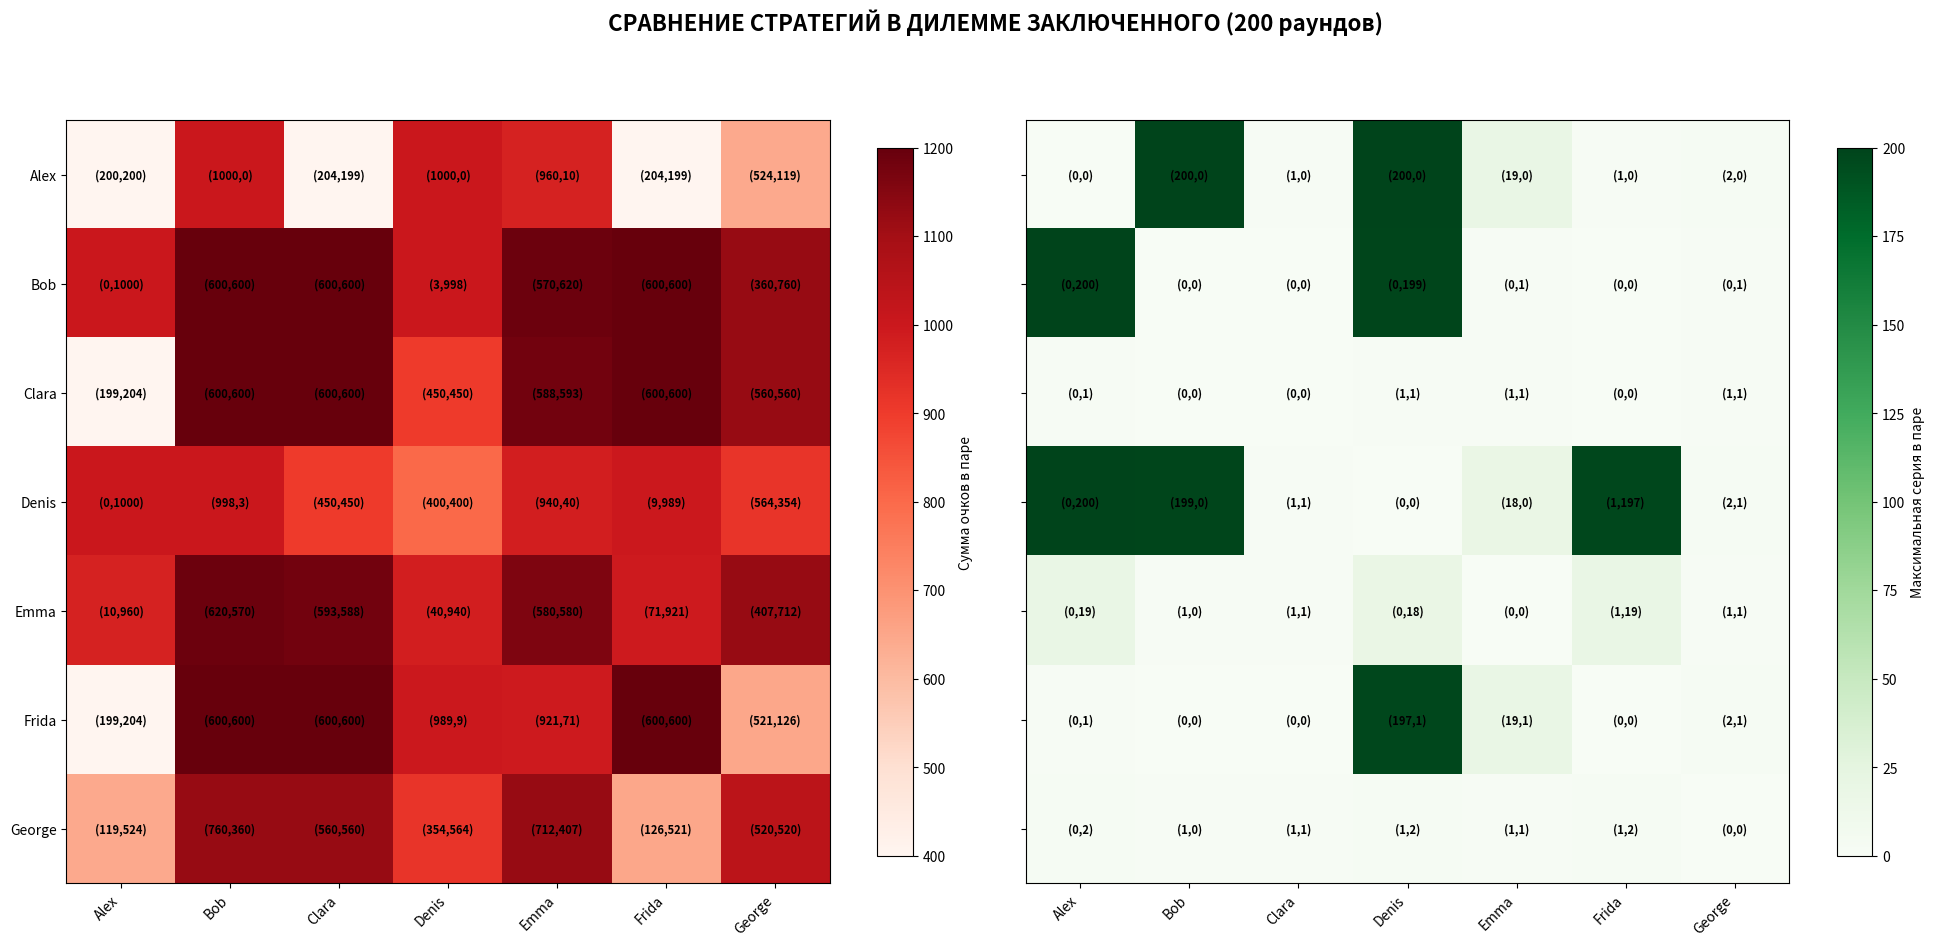

Python code for this plot:
import matplotlib.pyplot as plt
import numpy as np


ROUNDS_COUNT = 200
WINNING_TABLE = [[3, 0], [5, 1]]

#history1 - история игрока
#history2 - история оппонента

def Alex(history1: list, history2: list) -> int:
    return 1

def Bob(history1: list, history2: list) -> int:
    return 0

def Clara(history1: list, history2: list) -> int:
    if len(history1) == 0:
        return 0
    else:
        return history2[-1]
    
def Denis(history1: list, history2: list) -> int:
    if len(history1) == 0:
        return 0
    else:
        return 1 - history2[-1]

def Emma(history1: list, history2: list) -> int:
    if len(history1) == 0: 
        return 0
    elif (len(history1) + 1) % 20 == 0:
        return 1
    else: return 0

def Frida(history1: list, history2: list) -> int:
    if len(history1) == 0:
        return 0
    elif 1 in history2: 
        return 1
    else: return 0

def George(history1: list, history2: list) -> int:
    if len(history2) == 0: 
        return 0
    elif len(history2) == 1:
        return ((1 + history2[-1])) % 2
    return (((len(history1) % 5) + history2[-1]) * (len(history1) % 5 + history2[-2])) % 2

def game(strategy1, strategy2):
    history1 = []
    history2 = []
    gamer1_score = 0
    gamer2_score = 0

    max_series1 = 0
    max_series2 = 0
    series1 = 0
    series2 = 0
    for i in range(ROUNDS_COUNT):
        history1.append(strategy1(history1, history2))
        history2.append(strategy2(history2, history1[0: -1]))

        i, j = history1[-1], history2[-1]
        gamer1_score += WINNING_TABLE[i][j]
        gamer2_score += WINNING_TABLE[j][i]

        if WINNING_TABLE[i][j] == WINNING_TABLE[1][0]:
            series1 += 1
            series2 = 0
            max_series1 = max(max_series1, series1)
        elif WINNING_TABLE[j][i] == WINNING_TABLE[1][0]:
            series1 = 0
            series2 += 1
            max_series2 = max(max_series2, series2)
        else: 
            series1 = 0
            series2 = 0

    return [(gamer1_score, gamer2_score), (max_series1, max_series2)]


def create_results_matrix(strategies):
    n = len(strategies)
    score_matrix = np.zeros((n, n, 2))
    series_matrix = np.zeros((n, n, 2))
    
    strategy_names = [s.__name__ for s in strategies]
    
    for i, strat1 in enumerate(strategies):
        for j, strat2 in enumerate(strategies):
            scores, series = game(strat1, strat2)
            score_matrix[i, j, 0] = scores[0] 
            score_matrix[i, j, 1] = scores[1] 
            series_matrix[i, j, 0] = series[0]
            series_matrix[i, j, 1] = series[1]
    
    return strategy_names, score_matrix, series_matrix

def create_combined_plot(strategy_names, score_matrix, series_matrix):    
    n = len(strategy_names)
    
    fig, (ax1, ax2) = plt.subplots(1, 2, figsize=(20, 10))
    

    
    total_scores = score_matrix[:,:,0] + score_matrix[:,:,1]
    im1 = ax1.imshow(total_scores, cmap='Reds', aspect='equal')
    for i in range(n):
        for j in range(n):
            score_i = int(score_matrix[i, j, 0])
            score_j = int(score_matrix[i, j, 1])
            
            text = ax1.text(j, i, f'({score_i},{score_j})',
                          ha='center', va='center', fontsize=8,
                          fontweight='bold')
    ax1.set_xticks(np.arange(n))
    ax1.set_yticks(np.arange(n))
    ax1.set_xticklabels(strategy_names, rotation=45, ha='right')
    ax1.set_yticklabels(strategy_names)
    
    cbar1 = plt.colorbar(im1, ax=ax1, shrink=0.8)
    cbar1.set_label('Сумма очков в паре')
    

    
    max_series = np.maximum(series_matrix[:,:,0], series_matrix[:,:,1])
    im2 = ax2.imshow(max_series, cmap='Greens', aspect='equal')
    
    for i in range(n):
        for j in range(n):
            series_i = int(series_matrix[i, j, 0])
            series_j = int(series_matrix[i, j, 1])
            
            text = ax2.text(j, i, f'({series_i},{series_j})',
                          ha='center', va='center', fontsize=8,
                          fontweight='bold')
    ax2.set_xticks(np.arange(n))
    ax2.set_yticks(np.arange(n))
    ax2.set_xticklabels(strategy_names, rotation=45, ha='right')
    ax2.set_yticklabels([])
    
    cbar2 = plt.colorbar(im2, ax=ax2, shrink=0.8)
    cbar2.set_label('Максимальная серия в паре')
    

    plt.suptitle(f'СРАВНЕНИЕ СТРАТЕГИЙ В ДИЛЕММЕ ЗАКЛЮЧЕННОГО ({ROUNDS_COUNT} раундов)', 
                fontsize=16, fontweight='bold', y=0.95)
    
    plt.tight_layout()
    plt.subplots_adjust(top=0.9)
    plt.show()

def create_summary_table(strategy_names, score_matrix):
    print("СУММАРНЫЕ РЕЗУЛЬТАТЫ ПО СТРАТЕГИЯМ")
    print("-" * 45)
    
    total_scores = []
    for i, name in enumerate(strategy_names):
        total_score = np.sum(score_matrix[i, :, 0])
        avg_score = total_score / len(strategy_names)
        total_scores.append((name, total_score, avg_score))
    
    total_scores.sort(key=lambda x: x[1], reverse=True)
    
    print(f"{'Стратегия':<12} | {'Всего очков':<12} | {'Среднее за игру':<15}")
    print("-" * 45)
    for name, total, avg in total_scores:
        print(f"{name:<12} | {total:<12.0f} | {avg:<15.2f}")

if __name__ == "__main__":
    strategies = [Alex, Bob, Clara, Denis, Emma, Frida, George]
    
    strategy_names, score_matrix, series_matrix = create_results_matrix(strategies)
    
    create_combined_plot(strategy_names, score_matrix, series_matrix)
    
    create_summary_table(strategy_names, score_matrix)
